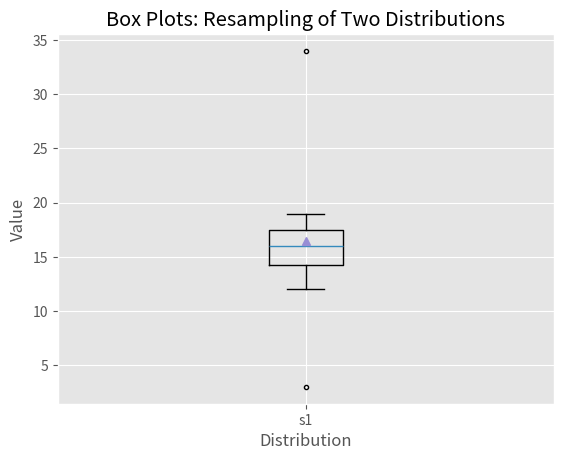

Recreate this plot in Python.
#!/usr/bin/env python3
import numpy as np
import matplotlib.pyplot as plt
plt.style.use('ggplot')

# simple_data = [1,2,3,4,5,6,7,8,9,10]
simple_data = [3,12,15,16,16,17,19,34]
box_plot_data = [simple_data]

fig = plt.figure()
ax1 = fig.add_subplot(1,1,1)

box_labels = ['s1']
ax1.boxplot(box_plot_data, notch=False, sym='.', vert=True, whis=1.5, \
				showmeans=True, labels=box_labels)
ax1.xaxis.set_ticks_position('bottom')
ax1.yaxis.set_ticks_position('left')
ax1.set_title('Box Plots: Resampling of Two Distributions')
ax1.set_xlabel('Distribution')
ax1.set_ylabel('Value')

plt.show()